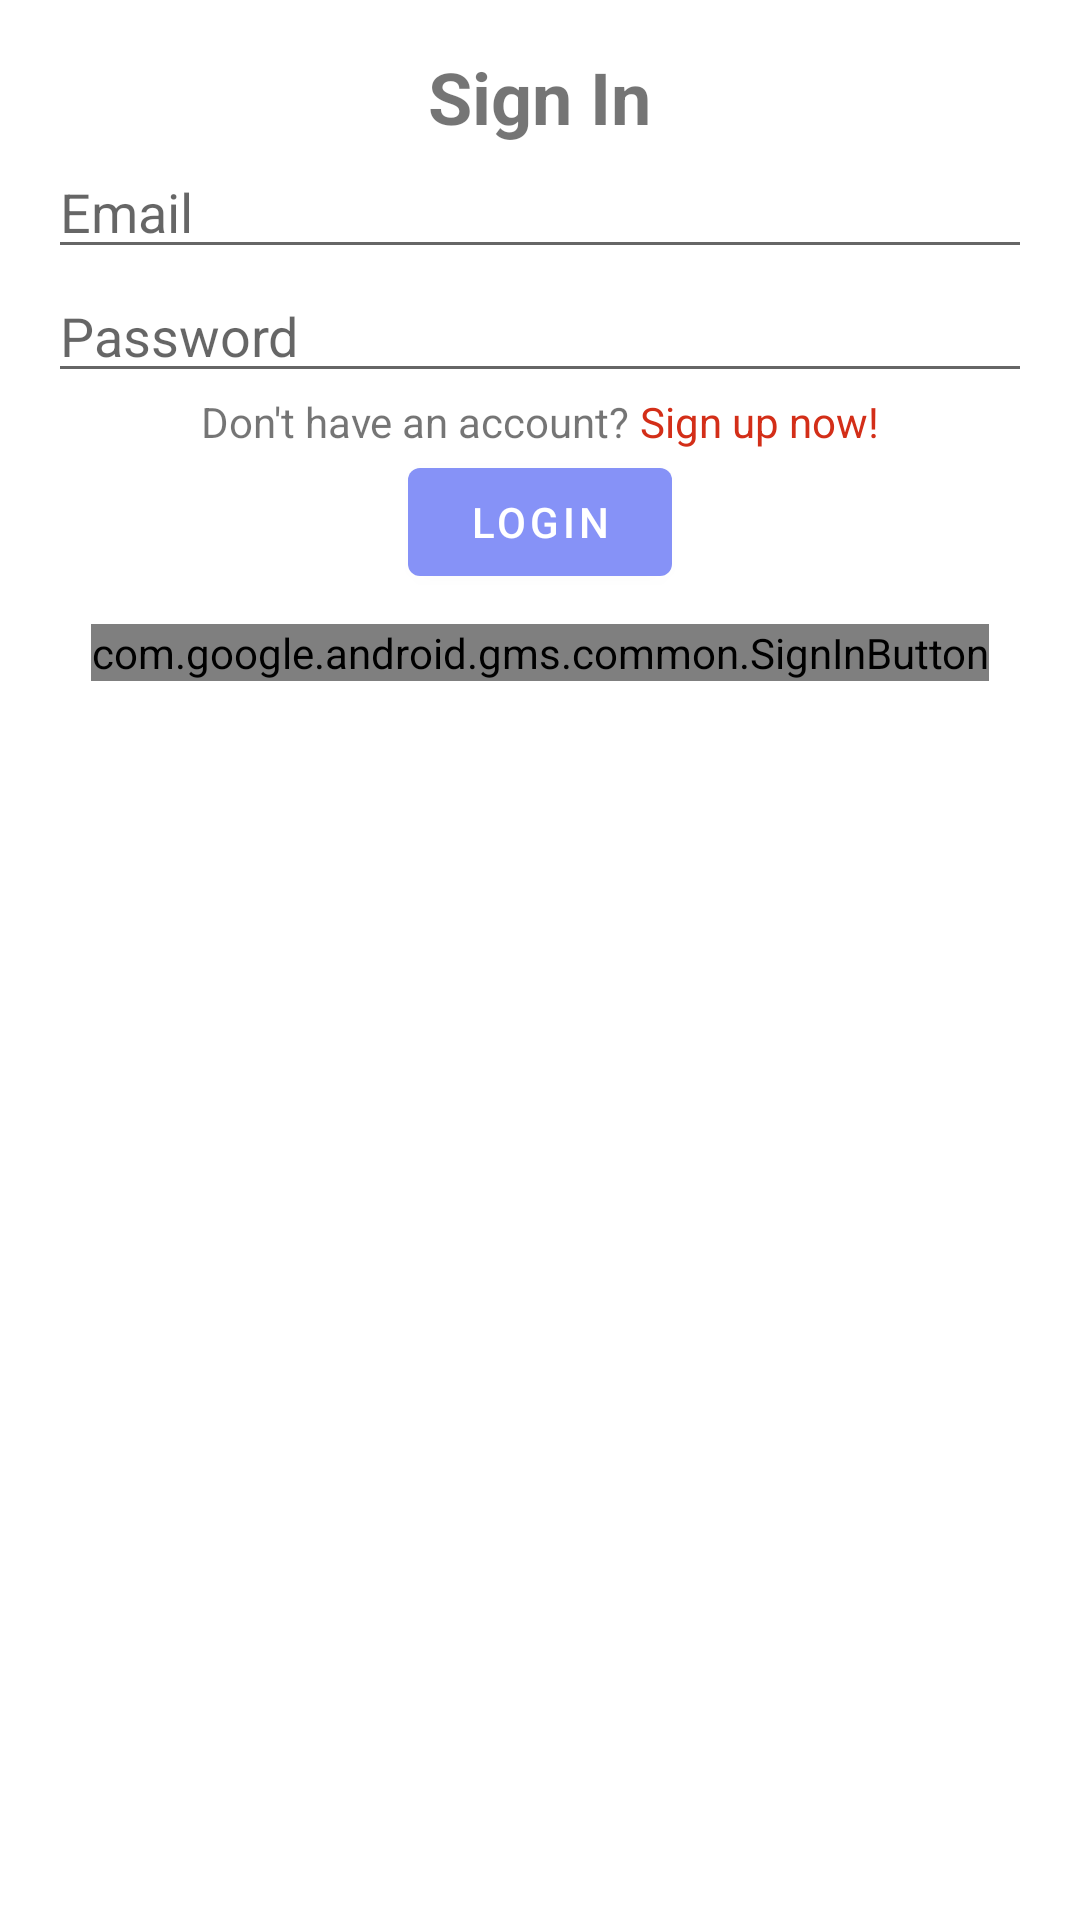

Here is an Android app screen rendered from its layout file. Give the layout XML and the strings, colors and styles it references.
<!-- AndroidManifest.xml: activity theme Theme.MyApplicationJava.NoActionBar -->
<!-- res/layout/activity_sign_in.xml -->
<?xml version="1.0" encoding="utf-8"?>
<androidx.constraintlayout.widget.ConstraintLayout xmlns:android="http://schemas.android.com/apk/res/android"
    xmlns:app="http://schemas.android.com/apk/res-auto"
    xmlns:tools="http://schemas.android.com/tools"
    android:layout_width="match_parent"
    android:layout_height="match_parent"
    tools:context=".SignUpActivity">


    <LinearLayout
        android:layout_width="match_parent"
        android:layout_height="match_parent"
        android:orientation="vertical"
        android:gravity="center_horizontal"
        android:padding="16dp">

        <TextView
            android:layout_width="wrap_content"
            android:layout_height="wrap_content"
            android:text="Sign In"
            android:textSize="24sp"
            android:textStyle="bold" />

        <EditText
            android:id="@+id/email_login"
            android:layout_width="match_parent"
            android:layout_height="wrap_content"
            android:hint="Email"
            tools:ignore="TouchTargetSizeCheck" />


        <EditText
            android:id="@+id/password"
            android:layout_width="match_parent"
            android:layout_height="wrap_content"
            android:hint="Password"
            android:inputType="textPassword"
            tools:ignore="TouchTargetSizeCheck" />



        <LinearLayout
            android:layout_width="wrap_content"
            android:layout_height="wrap_content"
            android:orientation="horizontal">

            <TextView
                android:layout_width="wrap_content"
                android:layout_height="wrap_content"
                android:text="Don't have an account? " />

            <TextView
                android:layout_width="wrap_content"
                android:layout_height="wrap_content"
                android:text="Sign up now!"
                android:textColor="@color/red"
                android:clickable="true"
                android:onClick="signUpNow" />

        </LinearLayout>

        <Button
            android:id="@+id/login_btn"
            android:layout_width="wrap_content"
            android:layout_height="wrap_content"
            android:text="Login" />
        <com.google.android.gms.common.SignInButton
            android:id="@+id/sign_in_google"
            android:layout_width="wrap_content"
            android:layout_height="wrap_content"
            android:layout_alignParentTop="true"
            android:layout_margin="10dp"
            android:textSize="18sp" />

    </LinearLayout>

</androidx.constraintlayout.widget.ConstraintLayout>
<!-- resources referenced by this layout -->
<resources>
  <color name="red">#D32E18</color>
  <style name="Theme.MyApplicationJava.NoActionBar">
          <item name="windowActionBar">false</item>
          <item name="windowNoTitle">true</item>
      </style>
</resources>
